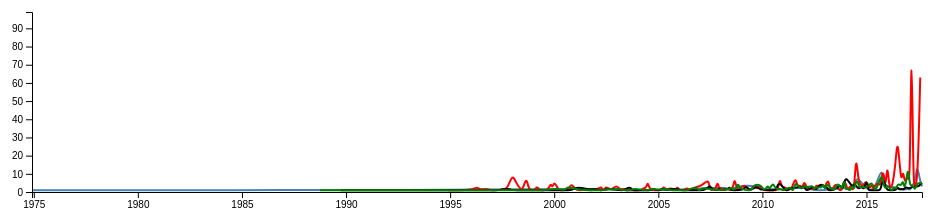
D3 v4 page, settled after 360 driven frames (6 s of simulated time); the page loaded 1 data file(s).


let satData, sm_data, nested_data;

var margin = {top: 20, right: 20, bottom: 100, left: 50},
    width = 960 - margin.left - margin.right,
    height = 300 - margin.top - margin.bottom;

// set the ranges
var x = d3.scaleTime().range([0, width]);
var y = d3.scaleLinear().range([height, 0]);

// define the line
var line_civil = d3.line()
    .curve(d3.curveBasis)
    .x(function(d) { return x(d.date); })
    .y(function(d) { return y(d.close < 1? 1 : d.close); }); // count to be computed.

// var line_military = d3.line()
//     .curve(d3.curveStepAfter)
//     .x(function(d) { return x(d.date); })
//     .y(function(d) { return y(d.close); });

// append the svg obgect to the body of the page
// appends a 'group' element to 'svg'
// moves the 'group' element to the top left margin
var svg = d3.select("body").append("svg")
    .attr("width", width + margin.left + margin.right)
    .attr("height", height + margin.top + margin.bottom)
  .append("g")
    .attr("transform",
          "translate(" + margin.left + "," + margin.top + ")");

d3.csv("UCS_Satellite_Database.csv", parseLine, function(error, d) {
  if (error) throw error;

  satData = d;

  // prepare data for line chart ready format
  sm_data = []
  satData.forEach(function(d) {
    sm_data.push({
      symbol: d.users,
      date: new Date(d.year, d.month)
    })
  })

  nested_data = d3.nest()
    .key(function(d) { return d.symbol; })
    .key(function(d) { return +d.date; })
    .entries(sm_data);

  console.log(nested_data);

  // civil data only
  civil_data = []
  nested_data[0].values.forEach(function(d) {
    civil_data.push({
      date: new Date(+d.key),
      close: d.values.length
    })
  })

  // sort data by date
  civil_data.sort(function(a, b) { return +a.date - +b.date; });

  commercial_data = []
  nested_data[1].values.forEach(function(d) {
    commercial_data.push({
      date: new Date(+d.key),
      close: d.values.length
    })
  })
  commercial_data.sort(function(a, b) { return +a.date - +b.date; });

  military_data = []
  nested_data[2].values.forEach(function(d) {
    military_data.push({
      date: new Date(+d.key),
      close: d.values.length
    })
  })
  military_data.sort(function(a, b) { return +a.date - +b.date; });

  gov_data = []
  nested_data[3].values.forEach(function(d) {
    gov_data.push({
      date: new Date(+d.key),
      close: d.values.length
    })
  })
  gov_data.sort(function(a, b) { return +a.date - +b.date; });

  // Scale the range of the data
  x.domain(d3.extent(civil_data, function(d) { return d.date; }));
  y.domain([0, d3.max(commercial_data, function(d) {
    if (d.close < 1) {
      return 1
    } else {
      return d.close;
    }
  })]);

  // Add the valueline path.
  svg.append("path")
      .data([civil_data])
      .attr("class", "line")
      .attr("d", line_civil);

  svg.append("path")
    .data([commercial_data])
    .attr("class", "line")
    .attr("d", line_civil)
    .style("stroke", "red");

  svg.append("path")
    .data([military_data])
    .attr("class", "line")
    .attr("d", line_civil)
    .style("stroke", "black");

  svg.append("path")
    .data([gov_data])
    .attr("class", "line")
    .attr("d", line_civil)
    .style("stroke", "green");

  // Add the X Axis
  svg.append("g")
      .attr("transform", "translate(0," + height + ")")
      .call(d3.axisBottom(x));

  // Add the Y Axis
  svg.append("g")
      .call(d3.axisLeft(y));
})



function parseLine(line) {
  // Return only the columns we are interested in
  // Subject to revision!

  // Create new Date object so dates are not distorted
  let split_date = line["Date of Launch"].split("/");
  let year;
  if (split_date[2] < 20) {
    year = '20' + split_date[2];
  } else {
    year = '19' + split_date[2];
  }
  let temp_date = new Date(year, split_date[0], split_date[1]);

  return {
    satName: line["Name of Satellite, Alternate Names"],
    launchDate: temp_date,
    year: Number(year),
    month: Number(split_date[0]),
    day: Number(split_date[1]),
    country: line["Country of Operator/Owner"],
    users: line["Users"],
    purpose: line["Purpose"],
    detailedPurpose: line["Detailed Purpose"],
    orbitClass: line["Class of Orbit"],
    orbitType: line["Type of Orbit"],
    expectedLifetime: line["Expected Lifetime"],
    launchMass: parseFloat(line["Launch Mass (kg.)"].replace('"', ''))
  }

}



### data: UCS_Satellite_Database.csv
Name of Satellite, Alternate Names, Country/Org of UN Registry, Country of Operator/Owner, Operator/Owner, Users, Purpose, Detailed Purpose, Class of Orbit, Type of Orbit, Longitude of GEO (degrees), Perigee (km), Apogee (km), Eccentricity, Inclination (degrees), Period (minutes), Launch Mass (kg.), Dry Mass (kg.), Power (watts), Date of Launch, Expected Lifetime, Contractor, Country of Contractor, Launch Site, Launch Vehicle
Aalto-1, NR (10/17), Finland, University of Aalto, Civil, Technology Development, , LEO, , 0, 497, 517, 1.45E-03, 97.45, 94.7, 5, , 4.5, 6/23/17, 2 yrs., University of Aalto, Finland, Satish Dhawan Space Centre, PSLV
AAUSat-4, NR (12/16), Denmark, University of Aalborg, Civil, Earth Observation, Automatic Identification System (AIS), LEO, Sun-Synchronous, 0, 442, 687, 1.77E-02, 98.2, 95.9, 1, , , 4/25/16, , University of Aalborg, Denmark, Guiana Space Center, Soyuz 2.1a
ABS-2 (Koreasat-8, ST-3), NR, Multinational, Asia Broadcast Satellite Ltd., Commercial, Communications, , GEO, , 75, 35,778, 35,793, 1.78E-04, 0.08, 1436, 6,330, , 16,000, 2/6/14, 15 yrs., Space Systems/Loral, USA, Guiana Space Center, Ariane  5 ECA
ABS-2A, NR (12/16), Multinational, Asia Broadcast Satellite Ltd., Commercial, Communications, , GEO, , -75, 35,700, 35,700, 0.00E+00, 0, 1436, 1,800, , , 6/15/16, 15 yrs., Boeing Satellite Systems, USA, Cape Canaveral, Falcon 9
ABS-3 (Agila 2, Mabuhay 1), Philippines, Multinational, Asia Broadcast Satellite Ltd., Commercial, Communications, , GEO, , 146.1, 35,769, 35,802, 3.91E-04, 0.05, 1436, 3,775, 1,800, 9,000, 8/19/97, 15 yrs., Space Systems/Loral, USA, Xichang Satellite Launch Center, Long March CZ3B
ABS-3A, NR, Multinational, Asia Broadcast Satellite Ltd., Commercial, Communications, , GEO, , -3, 35,788, 35,803, 1.78E-04, 0.1, 1436, 2,000, , , 3/2/15, 15 yrs., Boeing Satellite Systems, USA, Cape Canaveral, Falcon 9
ABS-4 (ABS-2i, MBSat, Mobile Broadcastin…, NR, Multinational, Asia Broadcast Satellite Ltd., Commercial, Communications, , GEO, , 75, 35,780, 35,793, 1.54E-04, 0.01, 1436, 4,143, 1,700, 7,400, 3/13/04, 12 yrs., Space Systems/Loral, USA, Cape Canaveral, Atlas 3
ABS-6 (ABS-1, LMI-1, Lockheed Martin-Int…, NR, Multinational, Asia Broadcast Satellite Ltd., Commercial, Communications, , GEO, , 159, 35,777, 35,794, 2.02E-04, 0.01, 1436, 2,894, 1,730, 6,800 (EOL), 9/26/99, 15 yrs., Lockheed Martin, USA, Baikonur Cosmodrome, Proton
ABS-7 (Koreasat 3, Mugungwha 3), South Korea, Multinational, Asia Broadcast Satellite Ltd., Commercial, Communications, , GEO, , 116.2, 35,780, 35,791, 1.30E-04, 0.01, 1436, 3,500, 1,800, 4,800, 9/4/99, 15 yrs., Lockheed Martin Astro Space, USA, Guiana Space Center, Ariane
Advanced Orion 2 (Mentor, NROL 6, USA 13…, USA, USA, National Reconnaissance Office (NRO), Military, Earth Observation, Electronic Intelligence, GEO, , -26, 35,560, 36,013, 5.37E-03, 7.72, 1436, 4,500, , , 5/9/98, , TRW Space and Electronics, USA, Cape Canaveral, Titan IVA
Advanced Orion 3 (Mentor, NROL 19, USA 1…, USA, USA, National Reconnaissance Office (NRO), Military, Earth Observation, Electronic Intelligence, GEO, , 95.4, 35,589, 35,984, 4.68E-03, 3.2, 1436, 4,500, , , 9/9/03, , TRW Space and Electronics, USA, Cape Canaveral, Titan IV
Advanced Orion 4 (Mentor, NRO L-26, USA …, USA, USA, National Reconnaissance Office (NRO), Military, Earth Observation, Electronic Intelligence, GEO, , 44, 35,714, 35,937, 2.64E-03, 2.89, 1439, 5,000, , , 1/18/09, , National Reconnaissance Laboratory (?), USA, Cape Canaveral, Delta 4 Heavy
Advanced Orion 5 (Mentor, NRO L-32, USA …, USA, USA, National Reconnaissance Office (NRO), Military, Earth Observation, Electronic Intelligence, GEO, , 100.9, 35,500, 35,500, 0.00E+00, 0, 1436, 5,000, , , 11/21/10, , National Reconnaissance Laboratory (?), USA, Cape Canaveral, Delta 4 Heavy
Advanced Orion 6 (Mentor, NRO L-15, USA …, USA, USA, National Reconnaissance Office (NRO), Military, Earth Observation, Electronic Intelligence, GEO, , 60, 35,771, 35,805, 4.03E-04, 0, 1436, 5,000, , , 6/29/12, , National Reconnaissance Laboratory(?), USA, Cape Canaveral, Delta 4 Heavy
Advanced Orion 7 (Mentor, NRO L-37, USA …, NR (12/16), USA, National Reconnaissance Office (NRO), Military, Earth Observation, Electronic Intelligence, GEO, , 102.6, 35,613, 35,903, 3.44E-03, 7.51, 1437, 5,000, , , 6/11/16, , National Reconnaissance Laboratory(?), USA, Cape Canaveral, Delta 4 Heavy
AEHF-2 (Advanced Extremely High Frequenc…, USA, USA, US Air Force, Military, Communications, , GEO, , -120, 35,772, 35,801, 3.44E-04, 2.34, 1436, 6,169, , , 5/3/12, 14 yrs., Lockheed Martin Space Systems, USA, Cape Canaveral, Atlas 5
AEHF-3 (Advanced Extremely High Frequenc…, NR, USA, US Air Force, Military, Communications, , GEO, , , 35,700, 35,803, 1.22E-03, 4.2, 1436, 6,169, , , 9/18/13, 14 yrs., Lockheed Martin Space Systems, USA, Cape Canaveral, Atlas 5
Aeneas, USA, USA, Department of Homeland Security, Government, Technology Development, , LEO, Equatorial, 0, 480, 790, 2.21E-02, 0.02, 97.4, 3, , , 9/13/12, , University of Southern California, USA, Vandenberg AFB, Atlas 5
Aerocube 4.5A, USA, USA, Aerospace Corporation, Commercial, Technology Development, , LEO, Non-Polar Inclined, 0, 495, 791, 2.11E-02, 64.6, 97.5, 5, , , 9/13/12, , Aerospace Corporation, USA, Vandenberg AFB, Atlas 5
Aerocube 4.5B, USA, USA, Aerospace Corporation, Commercial, Technology Development, , LEO, Non-Polar Inclined, 0, 499, 792, 2.09E-02, 64.6, 97.6, 5, , , 9/13/12, , Aerospace Corporation, USA, Vandenberg AFB, Atlas 5
Aerocube 5A, NR, USA, Aerospace Corporation, Commercial, Technology Development, , LEO, Polar, 0, 443, 886, 3.15E-02, 120.3, 98, 5, , , 12/6/13, 2 yrs., Aerospace Corporation, USA, Vandenberg AFB, Atlas 5
Aerocube 5B, NR, USA, Aerospace Corporation, Commercial, Technology Development, , LEO, Polar, 0, 443, 886, 3.15E-02, 120.3, 98, 5, , , 12/6/13, 2 yrs., Aerospace Corporation, USA, Vandenberg AFB, Atlas 5
… [head cut at 6 KiB]